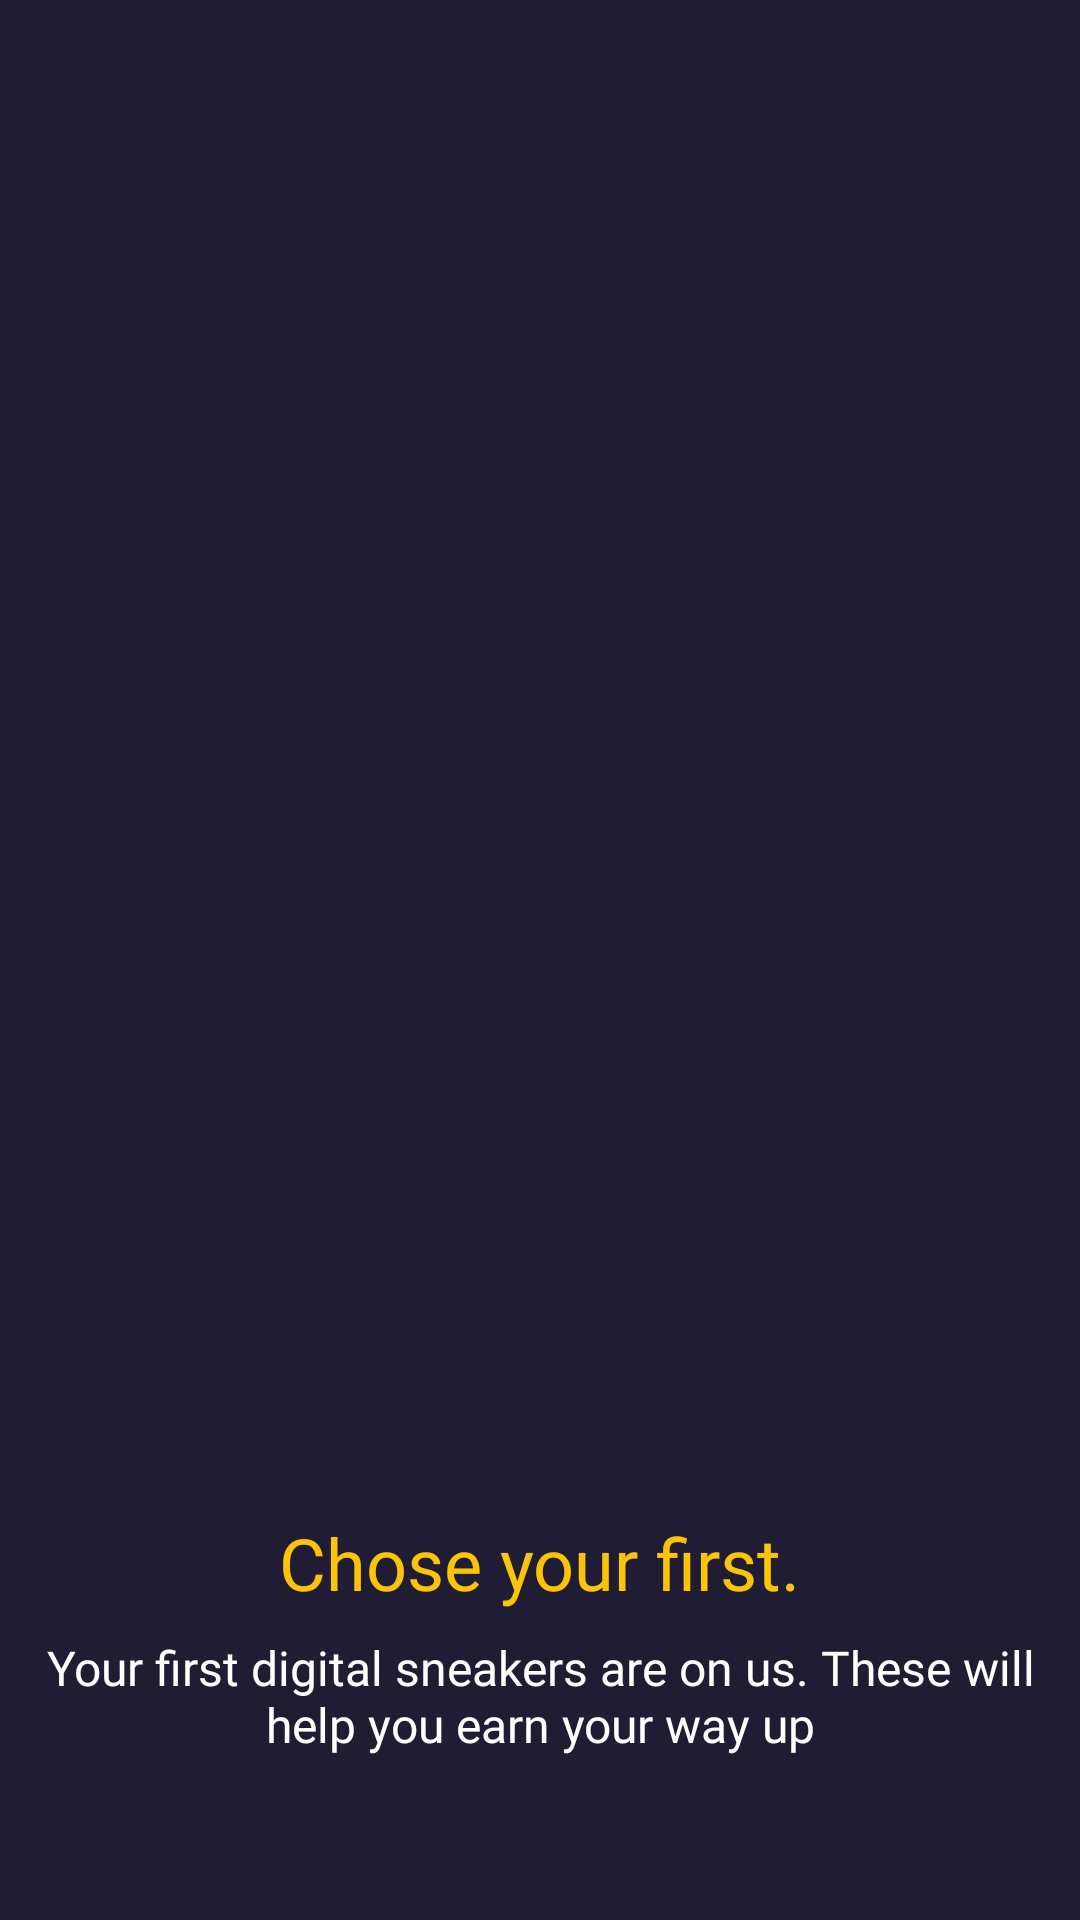

Produce the Android XML layout that renders to this screen, including the resource entries it uses.
<!-- AndroidManifest.xml: application theme Theme.StepCounter -->
<!-- res/layout/fragment_gift.xml -->
<?xml version="1.0" encoding="utf-8"?>
<androidx.constraintlayout.widget.ConstraintLayout xmlns:android="http://schemas.android.com/apk/res/android"
    xmlns:app="http://schemas.android.com/apk/res-auto"
    xmlns:tools="http://schemas.android.com/tools"
    android:layout_width="match_parent"
    android:layout_height="match_parent"
    android:background="@color/secondary_color"
    tools:context=".ui.gift.GiftFragment">

    <TextView
        android:id="@+id/tvChoseGift"
        android:layout_width="wrap_content"
        android:layout_height="wrap_content"
        android:layout_marginTop="36dp"
        android:fontFamily="@font/montera_bold"
        android:text="@string/chose_your_first"
        android:textColor="@color/main_color"
        android:textSize="24sp"
        app:layout_constraintBottom_toTopOf="@+id/tvGiftDescription"
        app:layout_constraintEnd_toEndOf="parent"
        app:layout_constraintHorizontal_bias="0.5"
        app:layout_constraintStart_toStartOf="parent"
        app:layout_constraintTop_toBottomOf="@+id/llOptionThird" />

    <TextView
        android:id="@+id/tvGiftDescription"
        android:layout_width="339dp"
        android:layout_height="wrap_content"
        android:layout_marginTop="8dp"
        android:fontFamily="@font/montera_regular"
        android:gravity="center"
        android:text="@string/your_first_digital_sneakers_are_on_us_these_will_help_you_earn_your_way_up"
        android:textColor="@color/white"
        android:textSize="16sp"
        app:layout_constraintBottom_toBottomOf="parent"
        app:layout_constraintEnd_toEndOf="parent"
        app:layout_constraintHorizontal_bias="0.5"
        app:layout_constraintStart_toStartOf="parent"
        app:layout_constraintTop_toBottomOf="@+id/tvChoseGift" />

    <androidx.appcompat.widget.LinearLayoutCompat
        android:id="@+id/llOptionFirst"
        android:layout_width="match_parent"
        android:layout_height="wrap_content"
        android:gravity="center"
        app:layout_constraintBottom_toTopOf="@+id/llOptionSecond"
        app:layout_constraintEnd_toEndOf="parent"
        app:layout_constraintHorizontal_bias="0.5"
        app:layout_constraintStart_toStartOf="parent"
        app:layout_constraintTop_toTopOf="parent"
        app:layout_constraintVertical_chainStyle="packed">

        <androidx.appcompat.widget.AppCompatImageView
            android:id="@+id/ivOptionFirst"
            android:layout_width="130dp"
            android:layout_height="130dp"
            tools:src="@tools:sample/avatars" />

        <TextView
            android:id="@+id/tvFirstId"
            android:layout_width="wrap_content"
            android:layout_height="wrap_content"
            tools:text="#47"
            android:layout_marginStart="12dp"
            android:textSize="40sp"
            android:fontFamily="@font/proxima_black"
            android:textColor="@color/main_color"/>

    </androidx.appcompat.widget.LinearLayoutCompat>

    <androidx.appcompat.widget.LinearLayoutCompat
        android:id="@+id/llOptionSecond"
        android:layout_width="match_parent"
        android:layout_height="wrap_content"
        android:gravity="center"
        android:layout_marginTop="12dp"
        app:layout_constraintBottom_toTopOf="@+id/llOptionThird"
        app:layout_constraintEnd_toEndOf="parent"
        app:layout_constraintHorizontal_bias="0.5"
        app:layout_constraintStart_toStartOf="parent"
        app:layout_constraintTop_toBottomOf="@+id/llOptionFirst">

        <TextView
            android:id="@+id/tvSecondId"
            android:layout_width="wrap_content"
            android:layout_height="wrap_content"
            tools:text="#47"
            android:layout_marginEnd="12dp"
            android:textSize="40sp"
            android:fontFamily="@font/proxima_black"
            android:textColor="@color/main_color"/>

        <androidx.appcompat.widget.AppCompatImageView
            android:id="@+id/ivOptionSecond"
            android:layout_width="130dp"
            android:layout_height="130dp"
            tools:src="@tools:sample/avatars" />

    </androidx.appcompat.widget.LinearLayoutCompat>

    <androidx.appcompat.widget.LinearLayoutCompat
        android:id="@+id/llOptionThird"
        android:layout_width="match_parent"
        android:layout_height="wrap_content"
        android:layout_marginTop="12dp"
        android:gravity="center"
        app:layout_constraintBottom_toTopOf="@+id/tvChoseGift"
        app:layout_constraintEnd_toEndOf="parent"
        app:layout_constraintStart_toStartOf="parent"
        app:layout_constraintTop_toBottomOf="@+id/llOptionSecond">

        <androidx.appcompat.widget.AppCompatImageView
            android:id="@+id/ivOptionThird"
            android:layout_width="130dp"
            android:layout_height="130dp"
            tools:src="@tools:sample/avatars" />

        <TextView
            android:id="@+id/tvThirdId"
            android:layout_width="wrap_content"
            android:layout_height="wrap_content"
            tools:text="#47"
            android:layout_marginStart="12dp"
            android:textSize="40sp"
            android:fontFamily="@font/proxima_black"
            android:textColor="@color/main_color"/>
    </androidx.appcompat.widget.LinearLayoutCompat>

</androidx.constraintlayout.widget.ConstraintLayout>
<!-- resources referenced by this layout -->
<resources>
  <color name="main_color">#fcc408</color>
  <color name="secondary_color">#201c34</color>
  <color name="white">#FFFFFFFF</color>
  <string name="chose_your_first">Chose your first.</string>
  <string name="your_first_digital_sneakers_are_on_us_these_will_help_you_earn_your_way_up">Your first digital sneakers are on us. These will help you earn your way up</string>
  <style name="Theme.StepCounter" parent="Theme.MaterialComponents.DayNight.NoActionBar">
          
          <item name="colorPrimary">@color/purple_500</item>
          <item name="colorPrimaryVariant">@color/main_color</item>
          <item name="colorOnPrimary">@color/white</item>
          
          <item name="colorSecondary">@color/teal_200</item>
          <item name="colorSecondaryVariant">@color/teal_700</item>
          <item name="colorOnSecondary">@color/black</item>
          
          <item name="android:statusBarColor">?attr/colorPrimaryVariant</item>
  
          
          <item name="android:windowDisablePreview">true</item>
  
      </style>
  <color name="purple_500">#FF6200EE</color>
  <color name="teal_200">#FF03DAC5</color>
  <color name="teal_700">#FF018786</color>
  <color name="black">#FF000000</color>
</resources>
